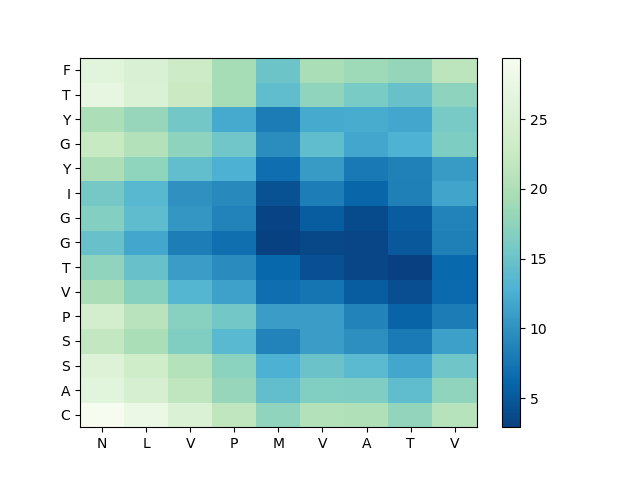

Source data for this figure (header and first rows):
, N, L, V, P, M, V, A, T, V
C, 29.4, 27.78, 25.12, 21.6, 17.74, 20.47, 20.14, 17.86, 20.88
A, 26.26, 24.42, 21.61, 18.17, 14.37, 16.62, 16.39, 14.13, 17.79
S, 25.56, 23.45, 20.56, 17.35, 12.72, 14.96, 13.82, 11.88, 15.3
S, 21.86, 19.59, 16.49, 13.62, 8.742, 11.07, 9.799, 7.949, 11.2
P, 23.83, 20.98, 17.13, 15.55, 10.89, 10.89, 8.748, 5.86, 8.111
V, 19.68, 16.95, 13.31, 11.37, 6.815, 7.434, 5.353, 4.132, 6.523
T, 17.78, 14.77, 10.89, 9.46, 6.329, 4.368, 3.45, 2.922, 6.409
G, 14.72, 11.88, 8.199, 6.934, 3.128, 3.628, 3.46, 4.932, 8.488
G, 16.69, 14.07, 10.41, 8.776, 3.304, 5.331, 3.913, 5.299, 8.746
I, 15.72, 13.53, 10.05, 9.233, 4.37, 8.273, 6.069, 8.417, 11.52
Y, 19.83, 17.62, 14.31, 12.66, 6.814, 10.84, 7.787, 8.588, 10.83
G, 22.4, 20.48, 17.59, 15.37, 9.643, 14.19, 11.9, 12.83, 16.27
Y, 19.84, 18.16, 15.6, 12.05, 8.132, 12.07, 12.3, 11.82, 15.89
T, 26.98, 25.12, 22.58, 19.34, 14.17, 17.74, 16.04, 14.72, 17.46
F, 26.19, 25.01, 22.89, 19.34, 15.08, 19.62, 18.76, 18.03, 21.33
